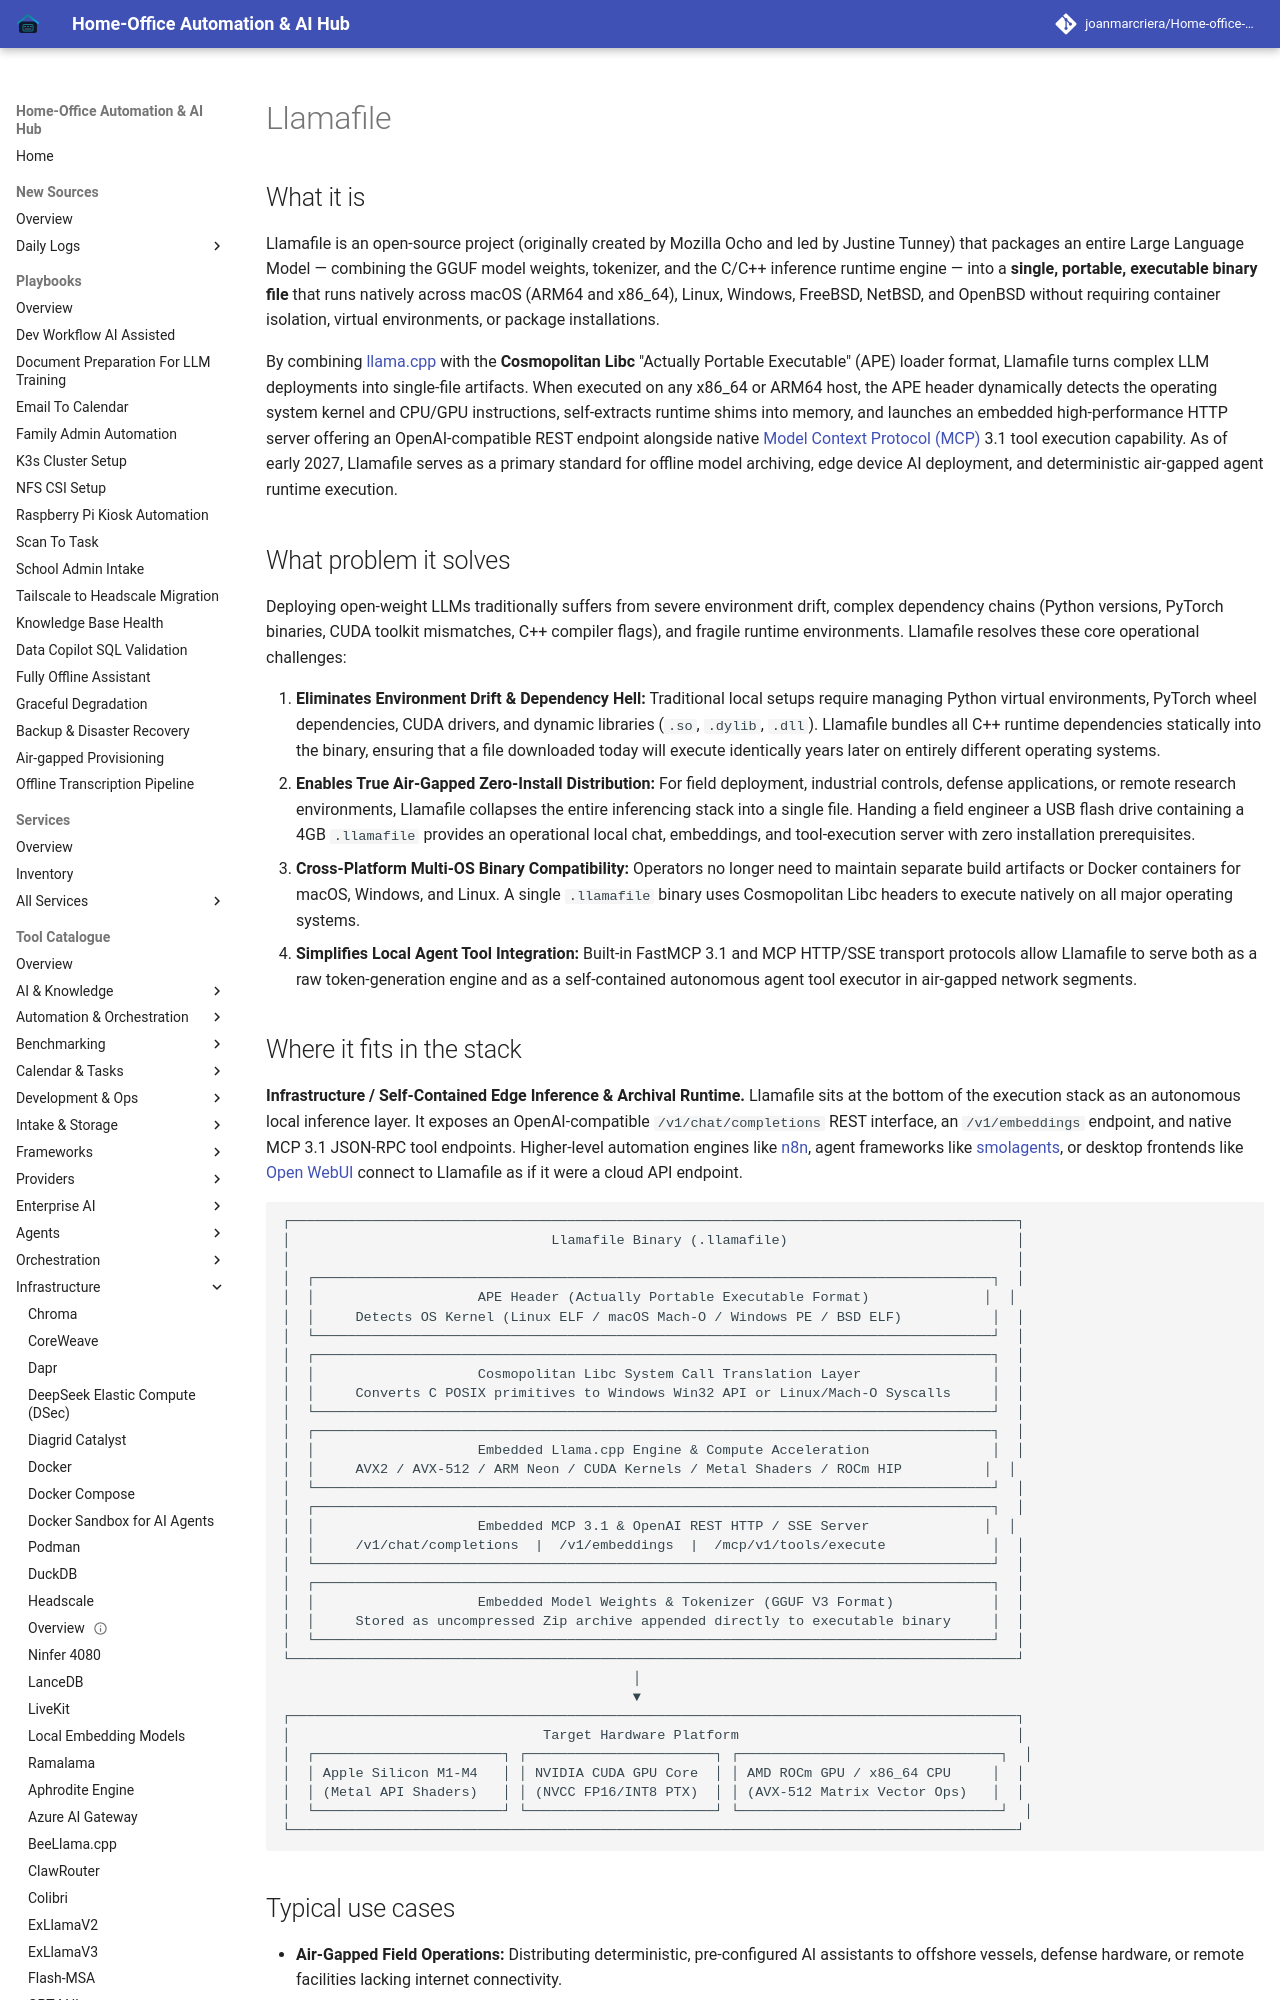

repository: joanmarcriera/Home-office-automations · page: tools/infrastructure/llamafile/index.html · generator: mkdocs

# Llamafile

## What it is
Llamafile is an open-source project (originally created by Mozilla Ocho and led by Justine Tunney) that packages an entire Large Language Model — combining the GGUF model weights, tokenizer, and the C/C++ inference runtime engine — into a **single, portable, executable binary file** that runs natively across macOS (ARM64 and x86_64), Linux, Windows, FreeBSD, NetBSD, and OpenBSD without requiring container isolation, virtual environments, or package installations.

By combining [llama.cpp](llama-cpp.md) with the **Cosmopolitan Libc** "Actually Portable Executable" (APE) loader format, Llamafile turns complex LLM deployments into single-file artifacts. When executed on any x86_64 or ARM64 host, the APE header dynamically detects the operating system kernel and CPU/GPU instructions, self-extracts runtime shims into memory, and launches an embedded high-performance HTTP server offering an OpenAI-compatible REST endpoint alongside native [Model Context Protocol (MCP)](../automation_orchestration/mcp.md) 3.1 tool execution capability. As of early 2027, Llamafile serves as a primary standard for offline model archiving, edge device AI deployment, and deterministic air-gapped agent runtime execution.

## What problem it solves
Deploying open-weight LLMs traditionally suffers from severe environment drift, complex dependency chains (Python versions, PyTorch binaries, CUDA toolkit mismatches, C++ compiler flags), and fragile runtime environments. Llamafile resolves these core operational challenges:

1. **Eliminates Environment Drift & Dependency Hell:** Traditional local setups require managing Python virtual environments, PyTorch wheel dependencies, CUDA drivers, and dynamic libraries (`.so`, `.dylib`, `.dll`). Llamafile bundles all C++ runtime dependencies statically into the binary, ensuring that a file downloaded today will execute identically years later on entirely different operating systems.
2. **Enables True Air-Gapped Zero-Install Distribution:** For field deployment, industrial controls, defense applications, or remote research environments, Llamafile collapses the entire inferencing stack into a single file. Handing a field engineer a USB flash drive containing a 4GB `.llamafile` provides an operational local chat, embeddings, and tool-execution server with zero installation prerequisites.
3. **Cross-Platform Multi-OS Binary Compatibility:** Operators no longer need to maintain separate build artifacts or Docker containers for macOS, Windows, and Linux. A single `.llamafile` binary uses Cosmopolitan Libc headers to execute natively on all major operating systems.
4. **Simplifies Local Agent Tool Integration:** Built-in FastMCP 3.1 and MCP HTTP/SSE transport protocols allow Llamafile to serve both as a raw token-generation engine and as a self-contained autonomous agent tool executor in air-gapped network segments.
